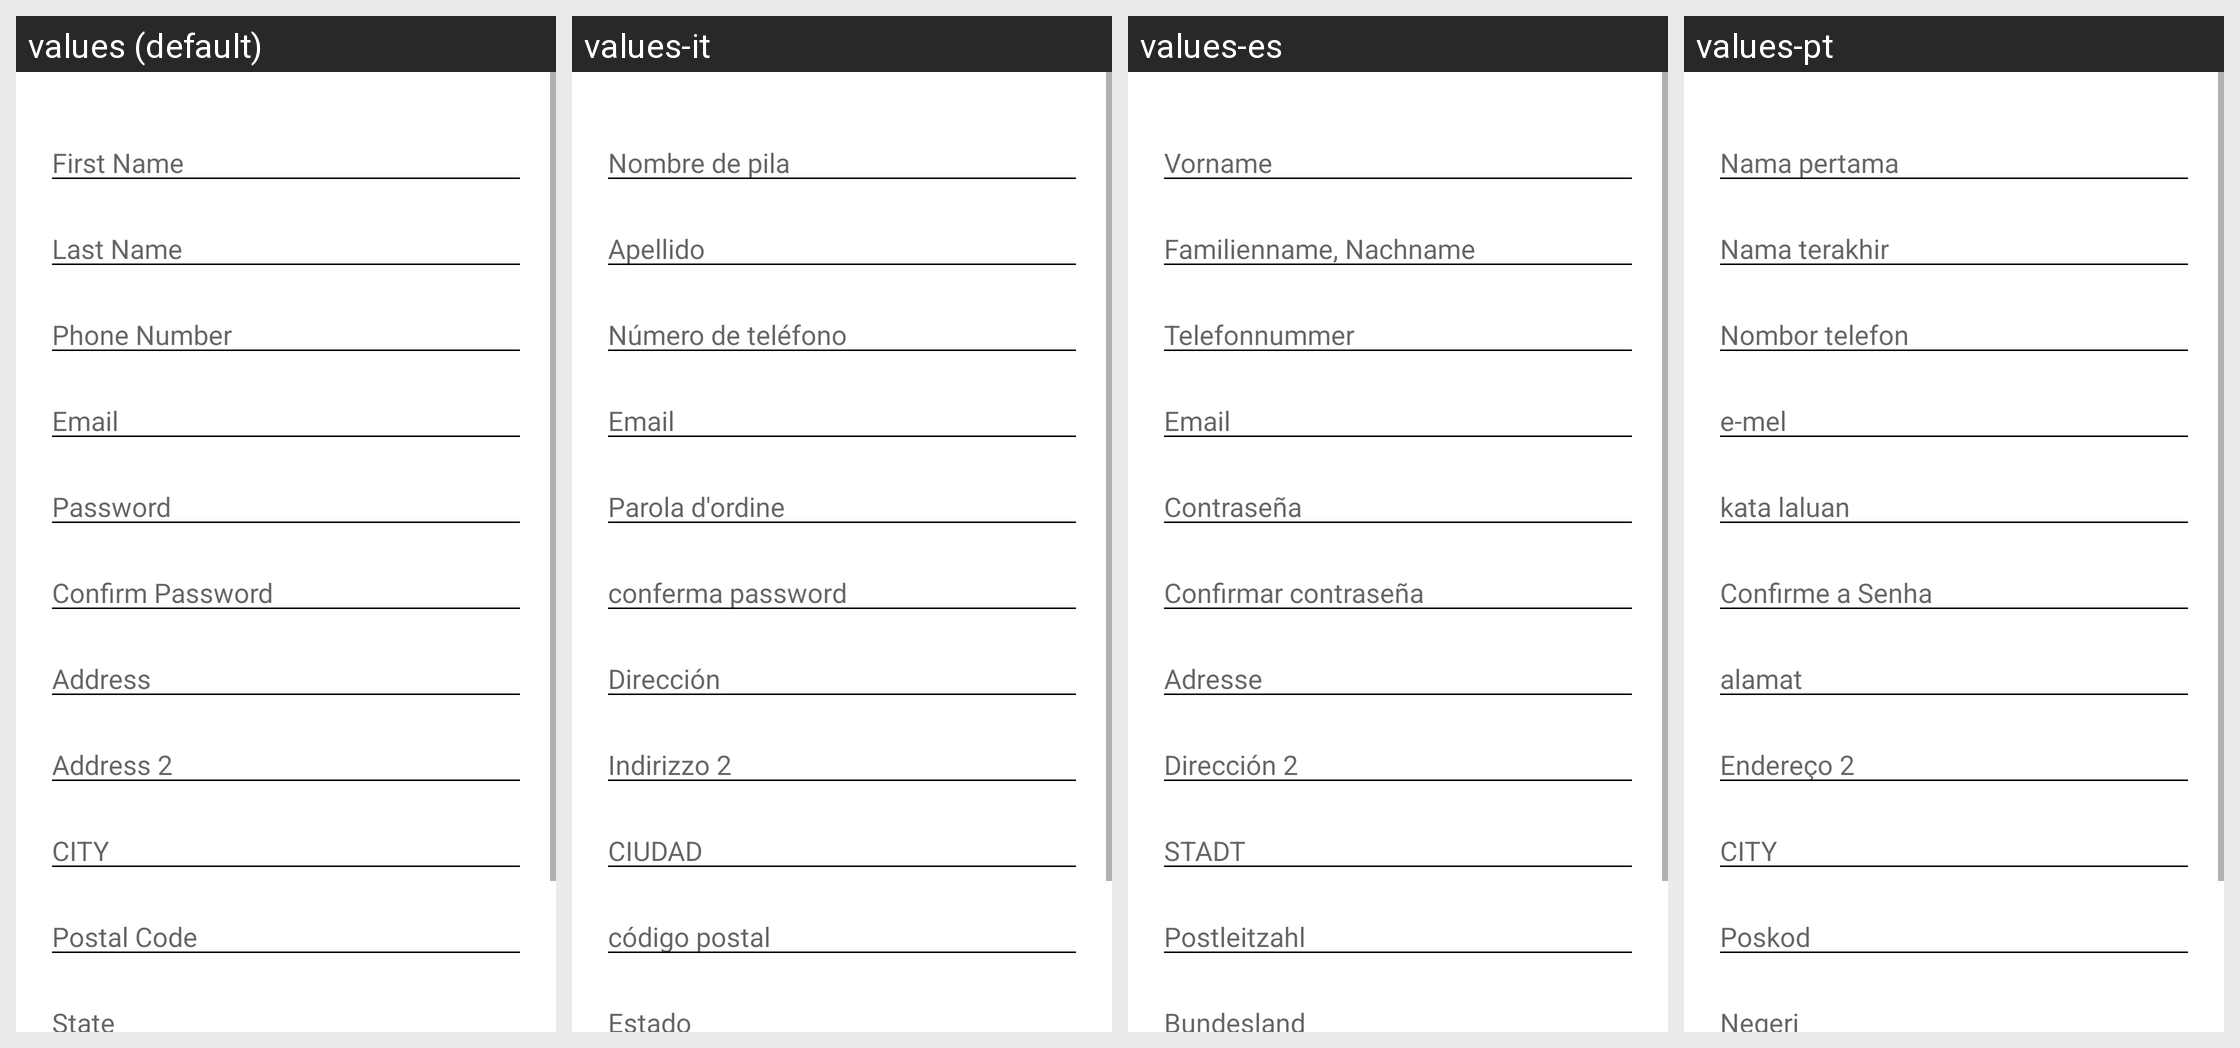

Here is an Android app screen in its default locale and in the app's own translations. Write out the translated-string differences for the strings that appear on this screen.
Android screen res/layout/fragment_profile.xml rendered under 4 locales, left to right: values (default), values-it, values-es, values-pt. Device: Nexus 5 (rendered at 1080×1920; each locale shown at half size, 540×960, under a caption strip naming it); theme AppTheme.
Other locales in the repository, not shown: values-ar, values-fr, values-ru, values-tl, values-tr, values-uk.
Strings drawn on this screen, with the default value and each locale's value (text and hints the layout hard-codes, and strings that could not be matched under every locale, appear in the picture but are not listed):

first_name
  values: First Name
  values-it: Nombre de pila
  values-es: Vorname
  values-pt: Nama pertama

last_name
  values: Last Name
  values-it: Apellido
  values-es: Familienname, Nachname
  values-pt: Nama terakhir

phone_number
  values: Phone Number
  values-it: Número de teléfono
  values-es: Telefonnummer
  values-pt: Nombor telefon

email
  values: Email
  values-it: Email
  values-es: Email
  values-pt: e-mel

password
  values: Password
  values-it: Parola d'ordine
  values-es: Contraseña
  values-pt: kata laluan

confirm_password
  values: Confirm Password
  values-it: conferma password
  values-es: Confirmar contraseña
  values-pt: Confirme a Senha

address
  values: Address
  values-it: Dirección
  values-es: Adresse
  values-pt: alamat

address_2
  values: Address 2
  values-it: Indirizzo 2
  values-es: Dirección 2
  values-pt: Endereço 2

city
  values: CITY
  values-it: CIUDAD
  values-es: STADT
  values-pt: CITY

postal_code
  values: Postal Code
  values-it: código postal
  values-es: Postleitzahl
  values-pt: Poskod

state
  values: State
  values-it: Estado
  values-es: Bundesland
  values-pt: Negeri
